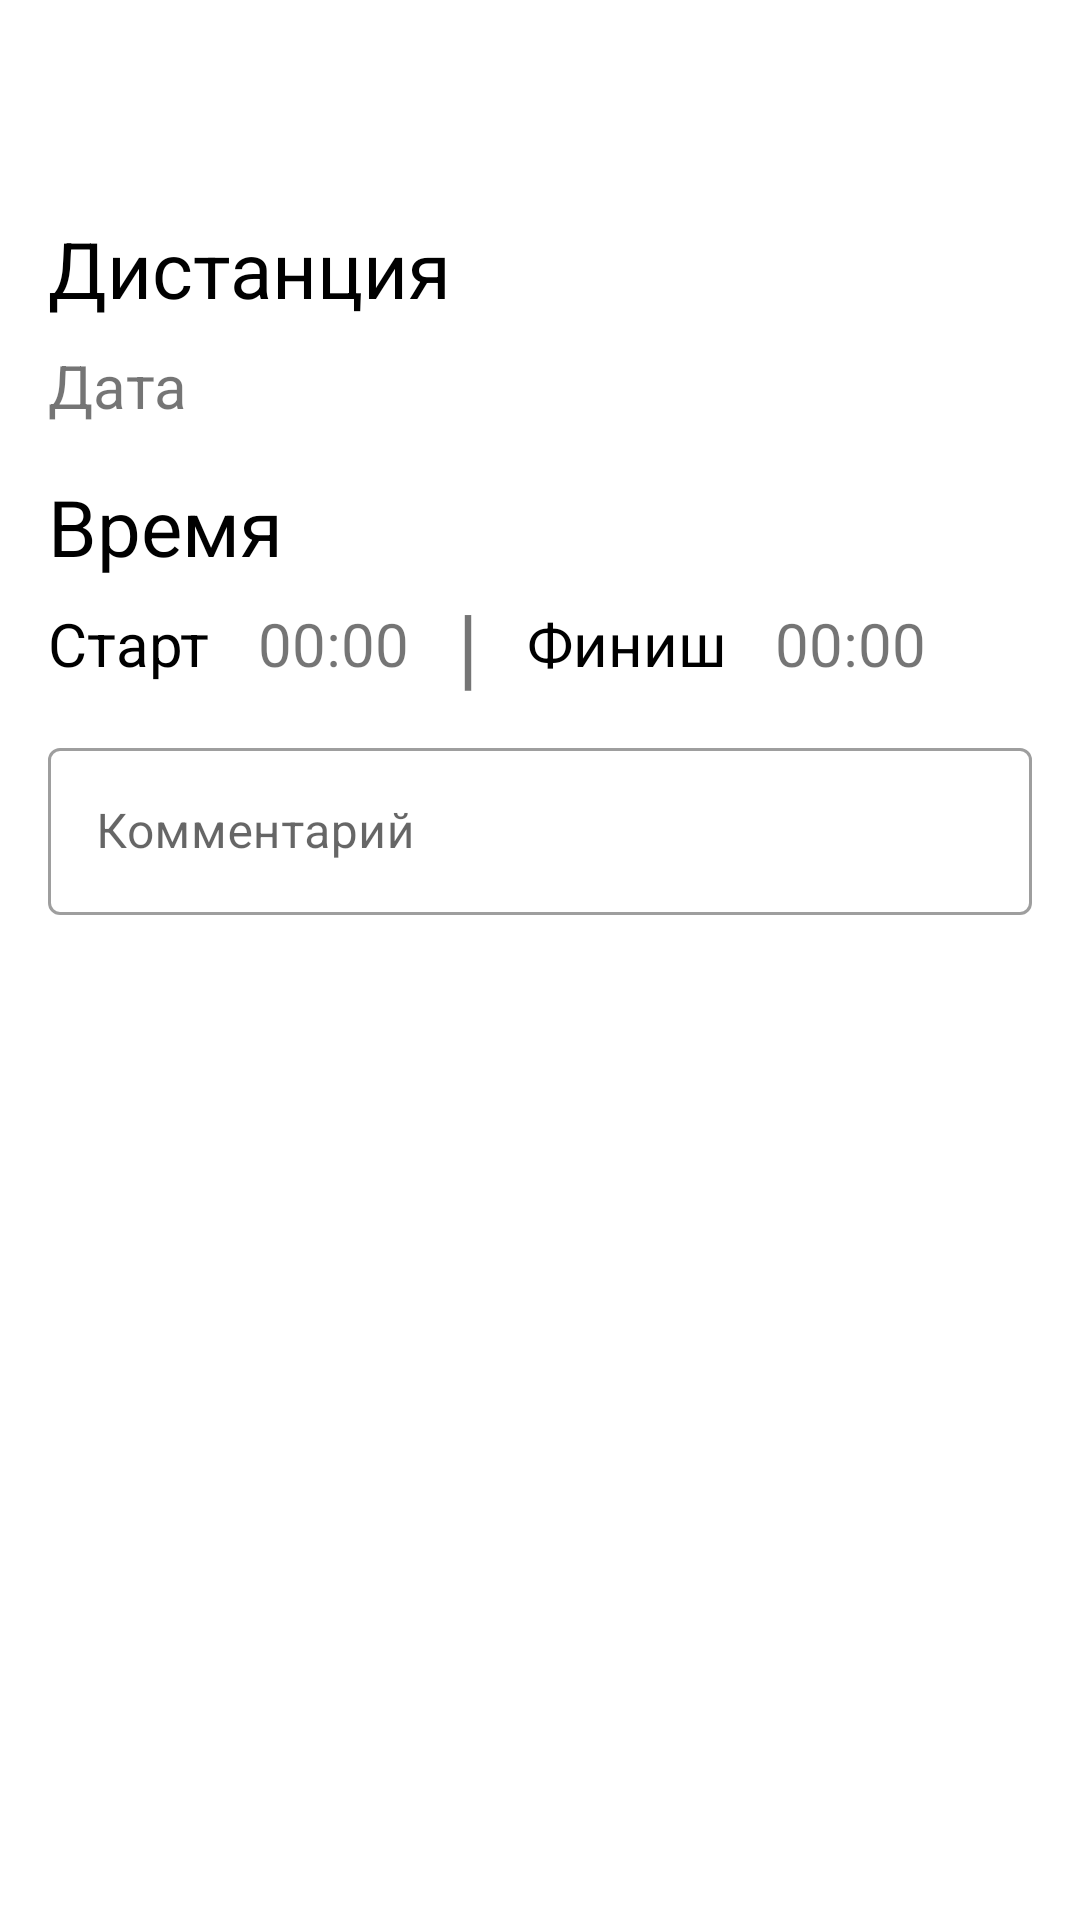

Reconstruct the res/layout file that produces this screen, plus the resources it refers to.
<!-- AndroidManifest.xml: application theme Theme.FitnessTracker -->
<!-- res/layout/activity_fragment_my_detalization.xml -->
<?xml version="1.0" encoding="utf-8"?>
<androidx.constraintlayout.widget.ConstraintLayout xmlns:android="http://schemas.android.com/apk/res/android"
    android:layout_width="match_parent"
    android:layout_height="match_parent"
    xmlns:app="http://schemas.android.com/apk/res-auto">

    <androidx.appcompat.widget.Toolbar
        android:id="@+id/toolbar"
        android:layout_width="match_parent"
        android:layout_height="wrap_content"
        app:layout_constraintTop_toTopOf="parent"/>

    <TextView
        android:id="@+id/distanceText"
        android:layout_width="wrap_content"
        android:layout_height="wrap_content"
        app:layout_constraintTop_toBottomOf="@id/toolbar"
        app:layout_constraintStart_toStartOf="parent"
        android:layout_marginLeft="16dp"
        android:layout_marginTop="16dp"
        android:text="Дистанция"
        android:textColor="@color/black"
        android:textSize="26dp"/>

    <TextView
        android:id="@+id/dateText"
        android:layout_width="wrap_content"
        android:layout_height="wrap_content"
        app:layout_constraintTop_toBottomOf="@id/distanceText"
        app:layout_constraintStart_toStartOf="parent"
        android:layout_marginLeft="16dp"
        android:layout_marginTop="8dp"
        android:text="Дата"
        android:textSize="20dp"/>

    <TextView
        android:id="@+id/timeText"
        android:layout_width="wrap_content"
        android:layout_height="wrap_content"
        app:layout_constraintTop_toBottomOf="@id/dateText"
        app:layout_constraintStart_toStartOf="parent"
        android:layout_marginLeft="16dp"
        android:layout_marginTop="16dp"
        android:text="Время"
        android:textColor="@color/black"
        android:textSize="26dp"/>

    <TextView
        android:id="@+id/startText"
        android:layout_width="wrap_content"
        android:layout_height="wrap_content"
        app:layout_constraintTop_toBottomOf="@id/timeText"
        app:layout_constraintStart_toStartOf="parent"
        android:layout_marginLeft="16dp"
        android:layout_marginTop="8dp"
        android:text="Старт"
        android:textColor="@color/black"
        android:textSize="20dp"/>

    <TextView
        android:id="@+id/startTimeText"
        android:layout_width="wrap_content"
        android:layout_height="wrap_content"
        app:layout_constraintTop_toBottomOf="@id/timeText"
        app:layout_constraintStart_toEndOf="@id/startText"
        android:layout_marginLeft="16dp"
        android:layout_marginTop="8dp"
        android:text="00:00"
        android:textSize="20dp"/>

    <TextView
        android:id="@+id/line"
        android:layout_width="wrap_content"
        android:layout_height="wrap_content"
        app:layout_constraintTop_toTopOf="@id/startTimeText"
        app:layout_constraintBottom_toBottomOf="@id/startTimeText"
        app:layout_constraintStart_toEndOf="@id/startTimeText"
        android:layout_marginLeft="16dp"
        android:text="|"
        android:textSize="30dp"/>

    <TextView
        android:id="@+id/finishText"
        android:layout_width="wrap_content"
        android:layout_height="wrap_content"
        app:layout_constraintTop_toBottomOf="@id/timeText"
        app:layout_constraintStart_toEndOf="@id/line"
        android:layout_marginLeft="16dp"
        android:layout_marginTop="8dp"
        android:text="Финиш"
        android:textColor="@color/black"
        android:textSize="20dp"/>

    <TextView
        android:id="@+id/finishTimeText"
        android:layout_width="wrap_content"
        android:layout_height="wrap_content"
        app:layout_constraintTop_toBottomOf="@id/timeText"
        app:layout_constraintStart_toEndOf="@id/finishText"
        android:layout_marginLeft="16dp"
        android:layout_marginTop="8dp"
        android:text="00:00"
        android:textSize="20dp"/>

    <com.google.android.material.textfield.TextInputLayout
        android:id="@+id/login"
        android:layout_width="match_parent"
        android:layout_height="wrap_content"
        app:layout_constraintStart_toStartOf="parent"
        app:layout_constraintTop_toBottomOf="@id/startText"
        android:layout_margin="16dp"
        style="@style/Widget.MaterialComponents.TextInputLayout.OutlinedBox"
        android:hint="Комментарий">
        <com.google.android.material.textfield.TextInputEditText
            android:layout_width="match_parent"
            android:layout_height="wrap_content"
            android:inputType="textNoSuggestions"/>
    </com.google.android.material.textfield.TextInputLayout>

</androidx.constraintlayout.widget.ConstraintLayout>
<!-- resources referenced by this layout -->
<resources>
  <style name="Theme.FitnessTracker" parent="Theme.MaterialComponents.DayNight.NoActionBar">
          
          <item name="colorPrimary">@color/purple_500</item>
          <item name="colorPrimaryVariant">@color/purple_700</item>
          <item name="colorOnPrimary">@color/white</item>
          
          <item name="colorSecondary">@color/teal_200</item>
          <item name="colorSecondaryVariant">@color/teal_700</item>
          <item name="colorOnSecondary">@color/black</item>
          
          <item name="android:statusBarColor" tools:targetApi="l">?attr/colorPrimaryVariant</item>
          
          <item name="buttonTint">@color/purple_700</item>
          <item name="android:textColorLink">@color/purple_700</item>
      </style>
  <!-- not gathered from this repository: default colours our renderer supplied (Android Studio template values) -->
  <color name="purple_500">#FF6200EE</color>
  <color name="purple_700">#FF3700B3</color>
  <color name="teal_200">#FF03DAC5</color>
  <color name="teal_700">#FF018786</color>
  <color name="black">#FF000000</color>
  <color name="white">#FFFFFFFF</color>
</resources>
